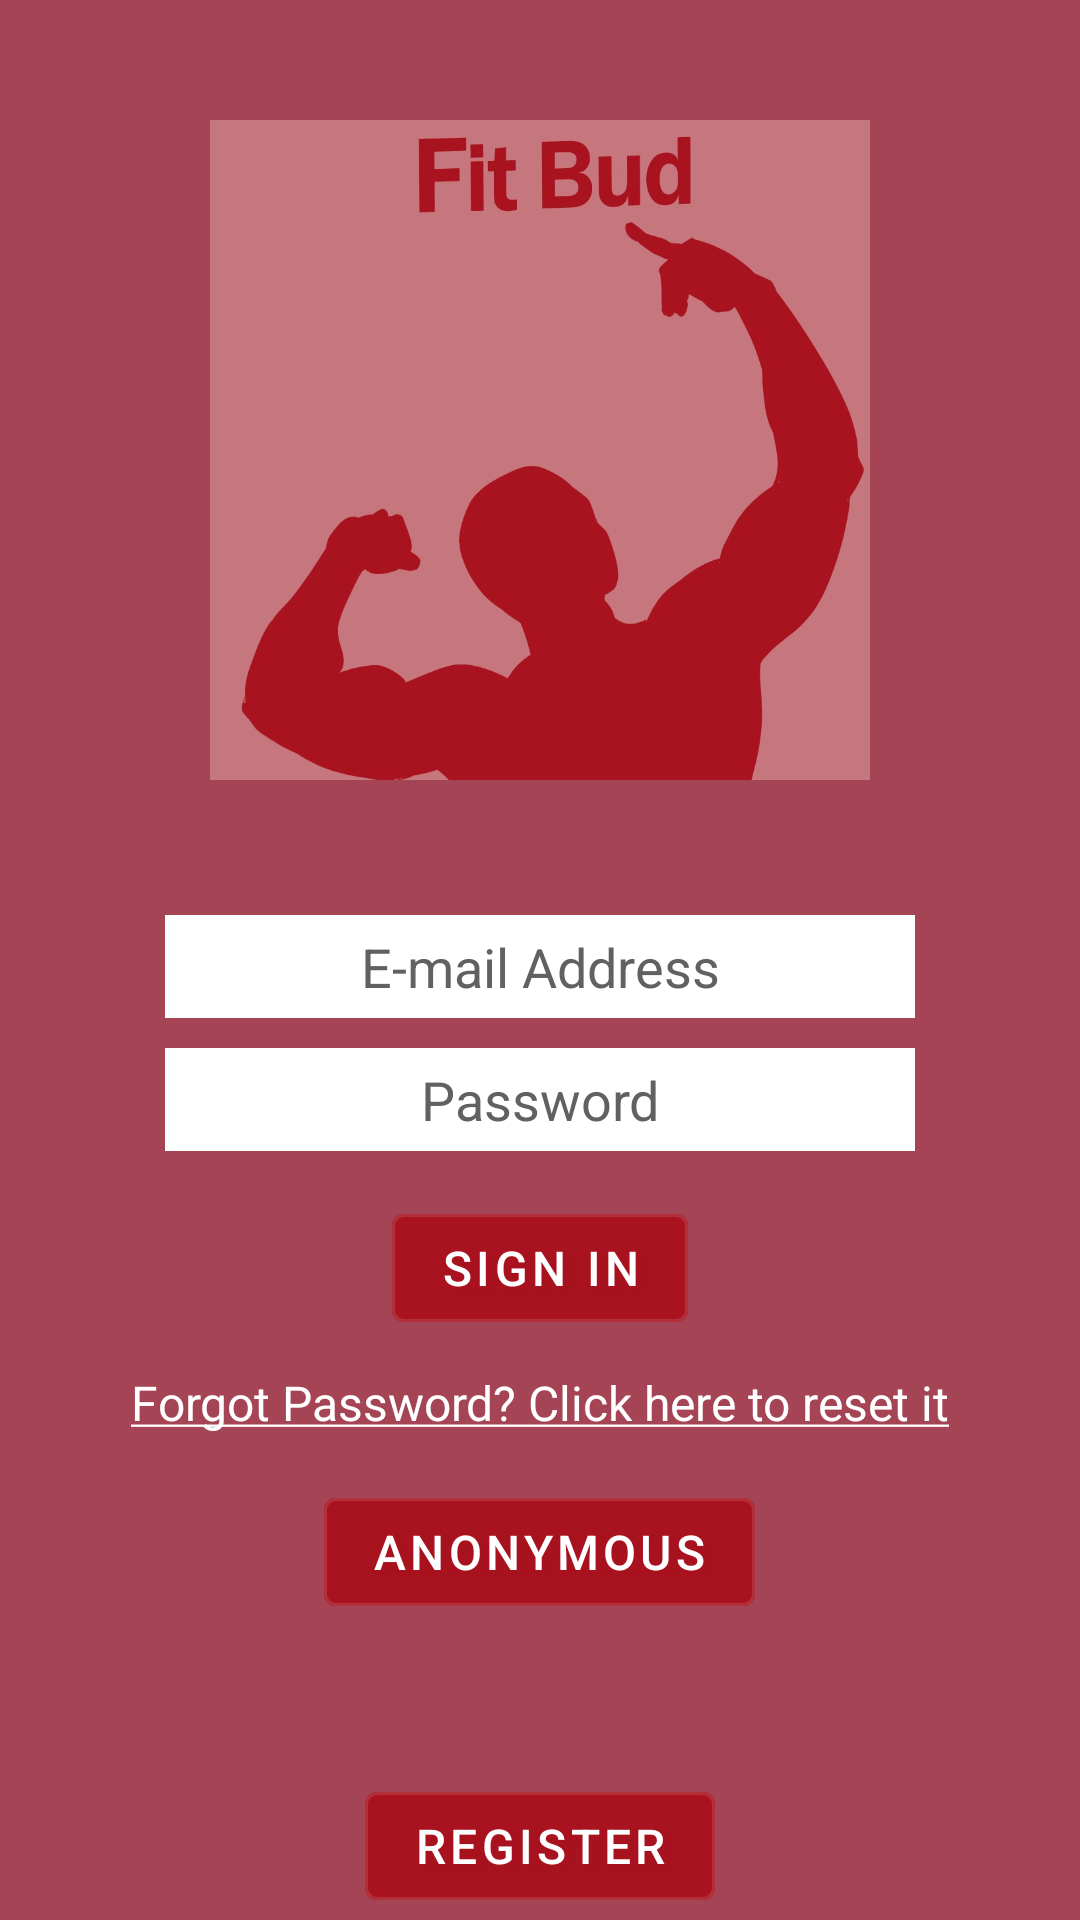

Write the Android layout XML for this screen, with the resource values it uses.
<!-- AndroidManifest.xml: application theme Theme.MaterialComponents.NoActionBar -->
<!-- res/layout/activity_welcome.xml -->
<?xml version="1.0" encoding="utf-8"?>
<androidx.appcompat.widget.LinearLayoutCompat android:layout_width="match_parent"
    xmlns:android="http://schemas.android.com/apk/res/android"
    android:layout_height="match_parent"
    xmlns:app="http://schemas.android.com/apk/res-auto"
    android:background="@color/light_red"
    android:orientation="vertical"
    android:weightSum="2">
    <ImageView
        android:layout_width="220dp"
        android:layout_height="220dp"
        android:background="@drawable/logo"
        android:layout_gravity="center"
        android:layout_margin="40dp"
        />
    <LinearLayout
        android:layout_width="match_parent"
        android:layout_height="wrap_content"
        android:layout_weight="1.25"
        android:orientation="vertical">
        <EditText
            android:id="@+id/et_email_address"
            android:gravity="center"
            android:layout_gravity="center"
            android:layout_width="250dp"
            android:layout_height="wrap_content"
            android:hint="@string/email"
            android:textColorHint="@color/gray_hint"
            android:background="@color/white"
            android:layout_margin="5dp"
            android:inputType="textEmailAddress"
            android:padding="5dp"
            android:textColor="@color/black"/>
        <EditText

            android:id="@+id/et_login_password"
            android:gravity="center"
            android:inputType="textPassword"
            android:layout_gravity="center"
            android:layout_width="250dp"
            android:layout_height="wrap_content"
            android:hint="@string/password"
            android:textColorHint="@color/gray_hint"
            android:background="@color/white"
            android:layout_margin="5dp"
            android:padding="5dp"
            android:textColor="@color/black"
            />
        <com.google.android.material.button.MaterialButton
            android:id="@+id/btn_signin"
            android:layout_width="wrap_content"
            android:layout_height="wrap_content"
            style="@style/img_btn_category"
            android:text="@string/sign_in"
            android:textSize="16sp"
            android:backgroundTint="@color/dark_red"
            android:layout_margin="10dp"
            app:icon="@drawable/baseline_login_white_24"
            app:iconTint="@color/white"/>
        <TextView
            android:id="@+id/tv_reset_password"
            android:layout_gravity="center"
            android:layout_width="wrap_content"
            android:layout_height="wrap_content"
            android:text="@string/forgot_password"
            android:layout_marginBottom="15dp"
            android:textColor="@color/white"
            android:textSize="16sp"
            />
        <com.google.android.material.button.MaterialButton
            android:id="@+id/btn_signin_anonymous"
            android:layout_width="wrap_content"
            android:layout_height="wrap_content"
            style="@style/img_btn_category"
            android:text="@string/anonymous_signin"
            android:textSize="16sp"
            android:backgroundTint="@color/dark_red"
            app:icon="@drawable/anonymous"
            app:iconSize="24dp"
            app:iconTint="@color/white"
            />

        <com.google.android.material.button.MaterialButton
            android:id="@+id/btn_signin_register"
            android:layout_marginTop="50dp"
            android:layout_width="wrap_content"
            android:layout_height="wrap_content"
            style="@style/img_btn_category"
            android:text="@string/register"
            android:textSize="16sp"
            android:backgroundTint="@color/dark_red"
            app:icon="@drawable/baseline_person_add_white_24"
            app:iconSize="24dp"
            app:iconTint="@color/white"
            />
    </LinearLayout>
</androidx.appcompat.widget.LinearLayoutCompat>
<!-- resources referenced by this layout -->
<resources>
  <color name="black">#FF000000</color>
  <color name="dark_red">#a8131f</color>
  <color name="gray_hint">#616161</color>
  <color name="light_red">#a54454</color>
  <color name="white">#FFFFFFFF</color>
  <!-- drawable logo: jpg bitmap (drawable, 37622 bytes) -->
  <string name="anonymous_signin">Anonymous</string>
  <string name="email">E-mail Address</string>
  <string name="forgot_password"><u>Forgot Password? Click here to reset it</u></string>
  <string name="password">Password</string>
  <string name="register">Register</string>
  <string name="sign_in">Sign In</string>
  <style name="img_btn_category" parent="Widget.MaterialComponents.Button.OutlinedButton">
          <item name="android:textAlignment">center</item>
          <item name="android:textSize">30dp</item>
          <item name="android:textColor">@color/white</item>
          <item name="android:shadowColor">@color/dark_red</item>
          <item name="android:shadowDx">5.5</item>
          <item name="android:shadowDy">5.3</item>
          <item name="android:shadowRadius">3.6</item>
          <item name="android:layout_gravity">center</item>
          <item name="android:gravity">center</item>
          <item name="android:layout_width">wrap_content</item>
          <item name="android:layout_height">wrap_content</item>
      </style>
</resources>
